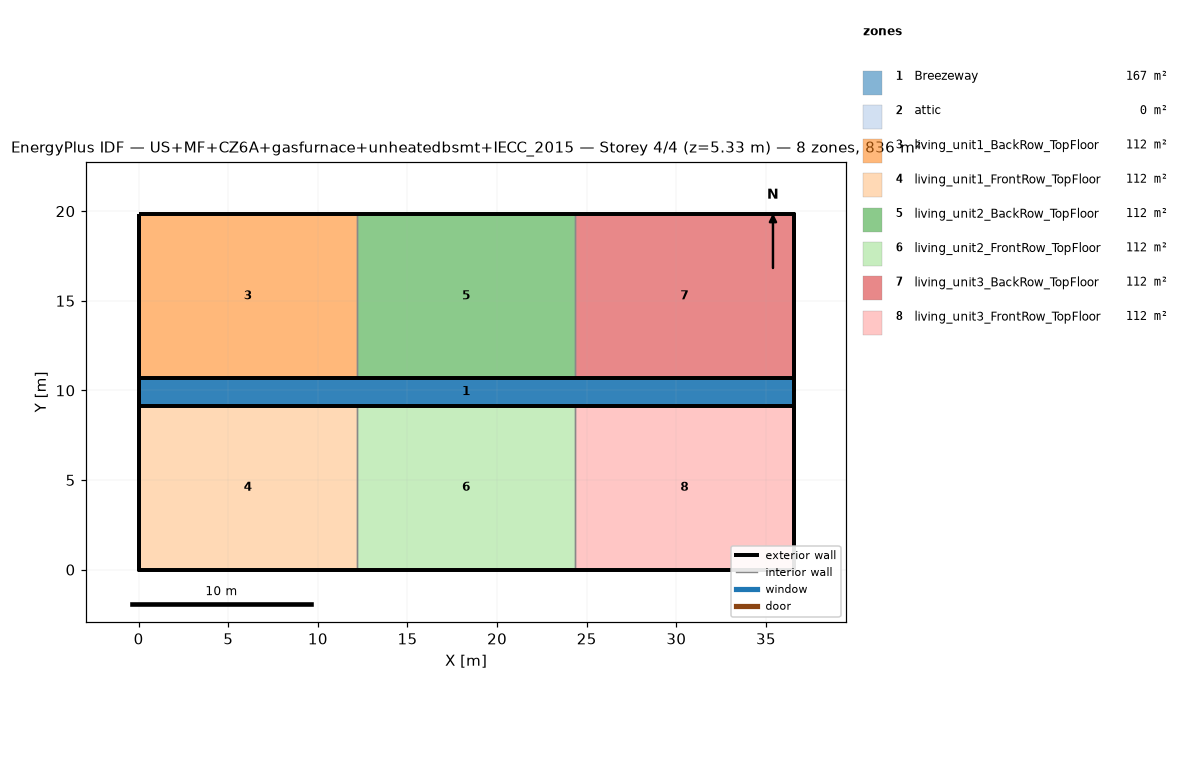
=== STOREY PLAN SPEC (per zone: floor XY polygon, exterior-wall plan segments, windows/doors) ===
zone 1: Breezeway  (167.0 m²)
  floor: (36.54, 9.16) (0.00, 9.16) (0.00, 10.68) (36.54, 10.68)
  floor: (36.54, 9.16) (0.00, 9.16) (0.00, 10.68) (36.54, 10.68)
  floor: (36.54, 9.16) (0.00, 9.16) (0.00, 10.68) (36.54, 10.68)
zone 2: attic  (0.0 m²)
  exterior wall: (36.54, 0.00) – (36.54, 19.84) – (36.54, 9.92)  [29.8 m]
  exterior wall: (0.00, 19.84) – (0.00, 0.00) – (0.00, 9.92)  [29.8 m]
zone 3: living_unit1_BackRow_TopFloor  (111.5 m²)
  floor: (12.18, 10.68) (0.00, 10.68) (0.00, 19.84) (12.18, 19.84)
  exterior wall: (12.18, 19.84) – (0.00, 19.84)  [12.2 m]
  exterior wall: (0.00, 19.84) – (0.00, 10.68)  [9.2 m]
  exterior wall: (0.00, 10.68) – (12.18, 10.68)  [12.2 m]
  interior walls: 1
zone 4: living_unit1_FrontRow_TopFloor  (111.5 m²)
  floor: (12.18, 0.00) (0.00, 0.00) (0.00, 9.16) (12.18, 9.16)
  exterior wall: (0.00, 0.00) – (12.18, 0.00)  [12.2 m]
  exterior wall: (0.00, 9.16) – (0.00, 0.00)  [9.2 m]
  exterior wall: (12.18, 9.16) – (0.00, 9.16)  [12.2 m]
  interior walls: 1
zone 5: living_unit2_BackRow_TopFloor  (111.5 m²)
  floor: (24.36, 10.68) (12.18, 10.68) (12.18, 19.84) (24.36, 19.84)
  exterior wall: (12.18, 10.68) – (24.36, 10.68)  [12.2 m]
  exterior wall: (24.36, 19.84) – (12.18, 19.84)  [12.2 m]
  interior walls: 2
zone 6: living_unit2_FrontRow_TopFloor  (111.5 m²)
  floor: (24.36, 0.00) (12.18, 0.00) (12.18, 9.16) (24.36, 9.16)
  exterior wall: (12.18, 0.00) – (24.36, 0.00)  [12.2 m]
  exterior wall: (24.36, 9.16) – (12.18, 9.16)  [12.2 m]
  interior walls: 2
zone 7: living_unit3_BackRow_TopFloor  (111.5 m²)
  floor: (36.54, 10.68) (24.36, 10.68) (24.36, 19.84) (36.54, 19.84)
  exterior wall: (36.54, 10.68) – (36.54, 19.84)  [9.2 m]
  exterior wall: (36.54, 19.84) – (24.36, 19.84)  [12.2 m]
  exterior wall: (24.36, 10.68) – (36.54, 10.68)  [12.2 m]
  interior walls: 1
zone 8: living_unit3_FrontRow_TopFloor  (111.5 m²)
  floor: (36.54, 0.00) (24.36, 0.00) (24.36, 9.16) (36.54, 9.16)
  exterior wall: (24.36, 0.00) – (36.54, 0.00)  [12.2 m]
  exterior wall: (36.54, 0.00) – (36.54, 9.16)  [9.2 m]
  exterior wall: (36.54, 9.16) – (24.36, 9.16)  [12.2 m]
  interior walls: 1

=== DERIVED (storey summary) ===
Building: US+MF+CZ6A+gasfurnace+unheatedbsmt+IECC_2015
Storey: 4 of 4  (floor level z = 5.33 m)
Storey gross floor area: 836.2 m²
Zones on this storey: 8
  - Breezeway: floor 167.0 m²
  - attic: floor 0.0 m²; exterior wall 59.5 m (81.9 m²); WWR 0.0%
  - living_unit1_BackRow_TopFloor: floor 111.5 m²; exterior wall 33.5 m (86.9 m²); WWR 0.0%
  - living_unit1_FrontRow_TopFloor: floor 111.5 m²; exterior wall 33.5 m (86.9 m²); WWR 0.0%
  - living_unit2_BackRow_TopFloor: floor 111.5 m²; exterior wall 24.4 m (63.1 m²); WWR 0.0%
  - living_unit2_FrontRow_TopFloor: floor 111.5 m²; exterior wall 24.4 m (63.1 m²); WWR 0.0%
  - living_unit3_BackRow_TopFloor: floor 111.5 m²; exterior wall 33.5 m (86.9 m²); WWR 0.0%
  - living_unit3_FrontRow_TopFloor: floor 111.5 m²; exterior wall 33.5 m (86.9 m²); WWR 0.0%
Zone adjacency (shared interzone walls):
  - living_unit1_BackRow_TopFloor ↔ living_unit2_BackRow_TopFloor
  - living_unit1_FrontRow_TopFloor ↔ living_unit2_FrontRow_TopFloor
  - living_unit2_BackRow_TopFloor ↔ living_unit3_BackRow_TopFloor
  - living_unit2_FrontRow_TopFloor ↔ living_unit3_FrontRow_TopFloor